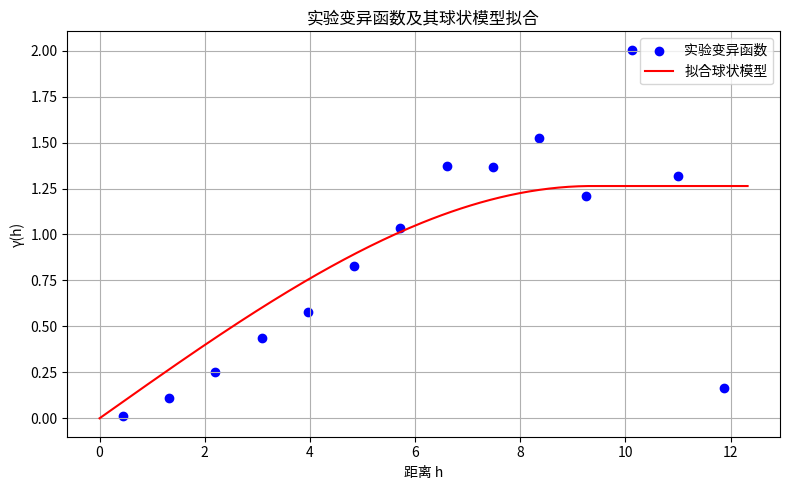

The script that saved this image:
import numpy as np
import matplotlib.pyplot as plt
from scipy.spatial.distance import pdist, squareform
from scipy.optimize import curve_fit

np.random.seed(17)
n_points = 30
x = np.random.uniform(0, 10, (n_points, 2))  # 随机 2D 空间坐标
z = np.sin(x[:, 0] / 2) + np.cos(x[:, 1] / 3) + np.random.normal(0, 0.2, n_points)  # 模拟属性值


dists = squareform(pdist(x))
diffs = squareform(pdist(z.reshape(-1, 1), metric='sqeuclidean'))

bins = np.linspace(0, np.max(dists), 15)
bin_centers = (bins[:-1] + bins[1:]) / 2
gamma_exp = []

for i in range(len(bins) - 1):
    mask = (dists >= bins[i]) & (dists < bins[i + 1])
    if np.any(mask):
        gamma_exp.append(np.mean(diffs[mask]) / 2)
    else:
        gamma_exp.append(np.nan)

gamma_exp = np.array(gamma_exp)


def spherical_model(h, nugget, sill, range_):
    h = np.array(h)
    gamma = np.where(
        h <= range_,
        nugget + sill * (1.5 * h / range_ - 0.5 * (h / range_) ** 3),
        nugget + sill
    )
    return gamma

valid = ~np.isnan(gamma_exp)
popt, _ = curve_fit(spherical_model, bin_centers[valid], gamma_exp[valid],
                    bounds=([0, 0, 0.1], [1, 5, 20]))  # 约束范围


h_fine = np.linspace(0, np.max(dists), 200)
gamma_fit = spherical_model(h_fine, *popt)

plt.figure(figsize=(8, 5))
plt.scatter(bin_centers, gamma_exp, color='blue', label='实验变异函数')
plt.plot(h_fine, gamma_fit, color='red', label='拟合球状模型')
plt.xlabel('距离 h')
plt.ylabel('γ(h)')
plt.title('实验变异函数及其球状模型拟合')
plt.legend()
plt.grid(True)
plt.tight_layout()
plt.show()
